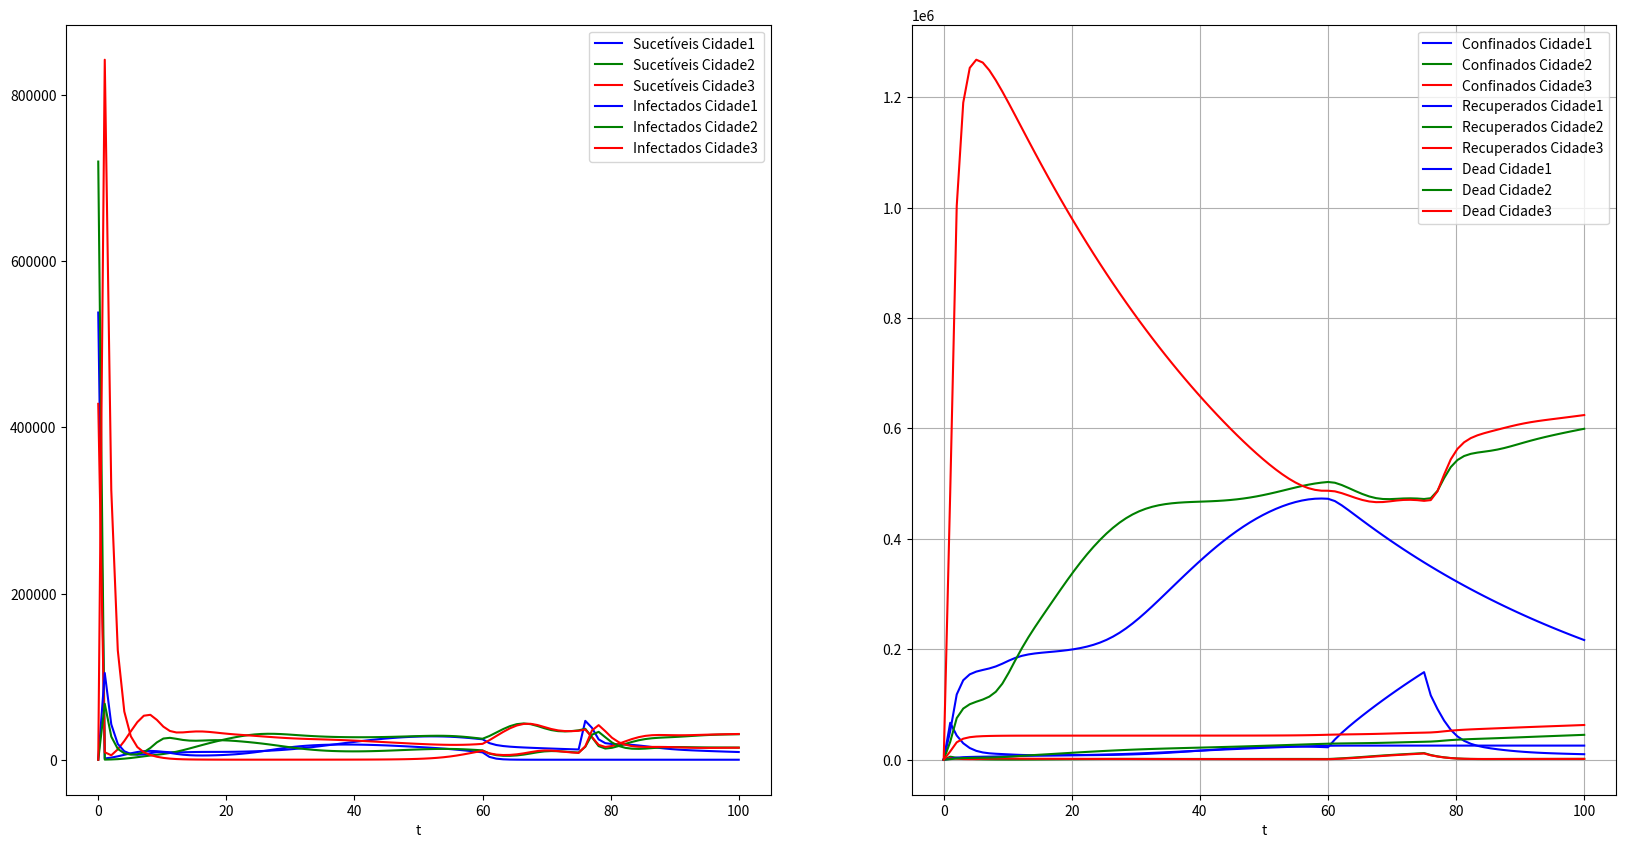

Here is the Python script that generated this plot:
# %%

#Abaixo definimos os parâmetros o valor é o "value":

delta = 0.4
eta = 0.02
mi = 0.0000040849
alfa = 0.02
theta = 0.03
beta = 4.3e-6
#  beta variável? beta_w = [0.00001503443,0.00002822209,0.00000207524]
gamma = 0.97
omega = 0.0000058
alfa_2 = [40, 40, 40, 40, 40, 40, 40, 40, 40, 40, 40, 40, 40, 40, 40, 40, 40,
       40, 40, 40, 40, 40, 40, 40, 40, 40, 40, 40, 40, 40, 40, 40, 40, 40,
       40, 40, 40, 40, 40, 40, 40, 40, 40, 40, 40, 40, 40, 40, 40, 40, 40,
       40, 40, 40, 40, 40, 40, 40, 40, 40, 70, 70, 70, 70, 70, 70, 70, 70,
       70, 70, 70, 70, 70, 70, 70, 45, 45, 45, 45, 45, 45, 45, 45, 45, 45,
       45, 45, 45, 45, 45, 45, 45, 45, 45, 45, 45, 45, 45, 45, 45]
beta_c = 4.3e-7
len(alfa_2)

# %%
#Definimos os valores incicais das cidades 1: Araraquara, 2: Ribeirão e 3: Sertãozinho
N_C1 = 538339 
N_C2 = 720116 
N_C3 = 428432 

#Abaixo os valores iniciais de cada compartimento C: Confinados, I: Infectados, R: Recuperados, D: Mortos e S: Sucetíveis
C0_C1 = 0
I0_C1 = 1
R0_C1 = 0
D0_C1 = 0
S0_C1 = N_C1 - (C0_C1+I0_C1+R0_C1+D0_C1)
C0_C2 = 0
I0_C2 = 1
R0_C2 = 0
D0_C2 = 0
S0_C2 = N_C2 - (C0_C2+I0_C2+R0_C2+D0_C2)
C0_C3 = 0
I0_C3 = 1
R0_C3 = 0
D0_C3 = 0
S0_C3 = N_C3 - (C0_C3+I0_C3+R0_C3+D0_C3)
#Colocamos os valores iniciais em uma array:
y0 = [S0_C1,C0_C1,I0_C1,R0_C1,D0_C1,S0_C2,C0_C2,I0_C2,R0_C2,D0_C2,S0_C3,C0_C3,I0_C3,R0_C3,D0_C3]
f1 = 3.847
f2 = 3.829
f3 = 5.215
f4 = 5.343
f5 = 4.550
f6 = 4.500

# %%
#Criamos uma função com o modelo:
def deriv(y,t,beta, gamma, delta, eta, mi, alfa, theta, alfa_2,beta_c,f1,f2,f3,f4,f5,f6):
    S_C1,C_C1,I_C1,R_C1,D_C1,S_C2,C_C2,I_C2,R_C2,D_C2,S_C3,C_C3,I_C3,R_C3,D_C3= y
    dSdt_C1 = mi * (S_C1+C_C1+I_C1+R_C1) - alfa_2 * S_C1 + delta * C_C1 - beta * S_C1 * I_C1 + eta * R_C1 - mi * S_C1 - f1*beta*I_C2*S_C1 - f6*beta*I_C3*S_C1
    dCdt_C1 = alfa_2 * S_C1 - delta * C_C1 - mi * C_C1 - beta_c * C_C1 * I_C1
    dIdt_C1 = beta * S_C1 * I_C1 - theta * I_C1 - gamma * I_C1 - mi * I_C1 + beta_c * C_C1 * I_C1 + f2*beta*I_C1* S_C2 + f5*beta*I_C1* S_C3
    dRdt_C1 = gamma * I_C1 - eta * R_C1 - mi * R_C1
    dDdt_C1 = theta * I_C1
    dSdt_C2 = mi * (S_C2+C_C2+I_C2+R_C2) - alfa * S_C2 + delta * C_C2 - beta * S_C2 * I_C2 + eta * R_C2 - mi * S_C2 - f2*beta*I_C1* S_C2 - f3*beta*I_C3* S_C2
    dCdt_C2 = alfa * S_C2 - delta * C_C2 - mi * C_C2 - beta_c * C_C2 * I_C2
    dIdt_C2 = beta * S_C2 * I_C2 - theta * I_C2 - gamma * I_C2 - mi * I_C2 + beta_c * C_C2 * I_C2 +  f1*beta*I_C2*S_C1  + f4*beta*I_C2*S_C3
    dRdt_C2 = gamma * I_C2 - eta * R_C2 - mi * R_C2
    dDdt_C2 = theta * I_C2
    dSdt_C3 = mi * (S_C3+C_C3+I_C3+R_C3) - alfa * S_C3 + delta * C_C3 - beta * S_C3 * I_C3 + eta * R_C3 - mi * S_C3 - f4*beta*I_C2*S_C3 - f5*beta*I_C1* S_C3
    dCdt_C3 = alfa * S_C3 - delta * C_C3 - mi * C_C3 - beta_c * C_C3 * I_C3
    dIdt_C3 = beta * S_C3 * I_C3 - theta * I_C3 - gamma * I_C3 - mi * I_C3 + beta_c * C_C3 * I_C3 + f3*beta*I_C3* S_C2 + f6*beta*I_C3*S_C1
    dRdt_C3 = gamma * I_C3 - eta * R_C3 - mi * R_C3
    dDdt_C3 = theta * I_C3
    return [dSdt_C1,dCdt_C1,dIdt_C1,dRdt_C1,dDdt_C1,dSdt_C2,dCdt_C2,dIdt_C2,dRdt_C2,dDdt_C2,dSdt_C3,dCdt_C3,dIdt_C3,dRdt_C3,dDdt_C3]
    

# %%
import numpy as np
from scipy.integrate import odeint
import matplotlib.pyplot as plt

# Integrate the equations over the time grid, t.
tspan = np.linspace(0,60,60)
#Integramos a função no tempo para confinamento de Araraquara de 35% em 60 dias
sol1 = odeint(deriv, y0, tspan, args=( beta, gamma, delta, eta, mi, alfa, theta, 0.35,beta_c, f1,f2,f3,f4,f5,f6))

tspan2 = np.linspace(60,75,15)
tspan21 = np.linspace(0,15,15)

y02 = [sol1.T[0][59],sol1.T[1][59],sol1.T[2][59],sol1.T[3][59],sol1.T[4][59],sol1.T[5][59],sol1.T[6][59],sol1.T[7][59],
        sol1.T[8][59],sol1.T[9][59],sol1.T[10][59],sol1.T[11][59],sol1.T[12][59],sol1.T[13][59],sol1.T[14][59]]
#Integramos a função no tempo para confinamento de Araraquara de 65% em 15 dias
sol2 = odeint(deriv, y02, tspan21, args=( beta, gamma, 0, eta, mi, alfa, theta, 0.60,beta_c,0,0,f3,f4,0,0))

tspan3 = np.linspace(75,100,25)
tspan31 = np.linspace(0,25,25)

y03 = [sol2.T[0][14],sol2.T[1][14],sol2.T[2][14],sol2.T[3][14],sol2.T[4][14],sol2.T[5][14],sol2.T[6][14],sol2.T[7][14],
        sol2.T[8][14],sol2.T[9][14],sol2.T[10][14],sol2.T[11][14],sol2.T[12][14],sol2.T[13][14],sol2.T[14][14]]
#Integramos a função no tempo para confinamento de Araraquara de 40% em 25 dias
sol3 = odeint(deriv, y03, tspan31, args=( beta, gamma, delta, eta, mi, alfa, theta, 0.4,beta_c,f1,f2,f3,f4,f5,f6))

#Junção dos tempos
tspan = tspan.tolist() + tspan2.tolist() + tspan3.tolist()

# %%
#Junção dos dados em cada período de confinamento:
dSdt_C1 = sol1.T[0].tolist() + sol2.T[0].tolist() + sol3.T[0].tolist()
dCdt_C1 = sol1.T[1].tolist() + sol2.T[1].tolist() + sol3.T[1].tolist()
dIdt_C1 = sol1.T[2].tolist() + sol2.T[2].tolist() + sol3.T[2].tolist()
dRdt_C1 = sol1.T[3].tolist() + sol2.T[3].tolist() + sol3.T[3].tolist()
dDdt_C1 = sol1.T[4].tolist() + sol2.T[4].tolist() + sol3.T[4].tolist()
dSdt_C2 = sol1.T[5].tolist() + sol2.T[5].tolist() + sol3.T[5].tolist()
dCdt_C2 = sol1.T[6].tolist() + sol2.T[6].tolist() + sol3.T[6].tolist()
dIdt_C2 = sol1.T[7].tolist() + sol2.T[7].tolist() + sol3.T[7].tolist()
dRdt_C2 = sol1.T[8].tolist() + sol2.T[8].tolist() + sol3.T[8].tolist()
dDdt_C2 = sol1.T[9].tolist() + sol2.T[9].tolist() + sol3.T[9].tolist()
dSdt_C3 = sol1.T[10].tolist() + sol2.T[10].tolist() + sol3.T[10].tolist()
dCdt_C3 = sol1.T[11].tolist() + sol2.T[11].tolist() + sol3.T[11].tolist()
dIdt_C3 = sol1.T[12].tolist() + sol2.T[12].tolist() + sol3.T[12].tolist()
dRdt_C3 = sol1.T[13].tolist() + sol2.T[13].tolist() + sol3.T[13].tolist()
dDdt_C3 = sol1.T[14].tolist() + sol2.T[14].tolist() + sol3.T[14].tolist()

# %%
#Plotamos todos os compartimentos:
plt.rcParams["figure.figsize"] = (20,10)
plt.subplot(1, 2, 1)
plt.plot(tspan, dSdt_C1, 'b', label='Sucetíveis Cidade1')
plt.plot(tspan, dSdt_C2, 'g', label='Sucetíveis Cidade2')
plt.plot(tspan, dSdt_C3, 'r', label='Sucetíveis Cidade3')

plt.legend(loc='best')
plt.xlabel('t')
plt.grid()

plt.subplot(1, 2, 2)
plt.plot(tspan, dCdt_C1 , 'b', label='Confinados Cidade1')
plt.plot(tspan, dCdt_C2 , 'g', label='Confinados Cidade2')
plt.plot(tspan, dCdt_C3 , 'r', label='Confinados Cidade3')

plt.legend(loc='best')
plt.xlabel('t')
plt.grid()
plt.show()


# %%
plt.rcParams["figure.figsize"] = (20,10)
plt.subplot(1, 2, 1)
plt.plot(tspan, dIdt_C1 , 'b', label='Infectados Cidade1')
plt.plot(tspan, dIdt_C2 , 'g', label='Infectados Cidade2')
plt.plot(tspan, dIdt_C3 , 'r', label='Infectados Cidade3')

plt.legend(loc='best')
plt.xlabel('t')
plt.grid()

plt.subplot(1, 2, 2)
plt.plot(tspan, dRdt_C1 , 'b', label='Recuperados Cidade1')
plt.plot(tspan, dRdt_C2 , 'g', label='Recuperados Cidade2')
plt.plot(tspan, dRdt_C3 , 'r', label='Recuperados Cidade3')

plt.legend(loc='best')
plt.xlabel('t')
plt.grid()

plt.show()

# %%

plt.plot(tspan, dDdt_C1 , 'b', label='Dead Cidade1')
plt.plot(tspan, dDdt_C2 , 'g', label='Dead Cidade2')
plt.plot(tspan, dDdt_C3 , 'r', label='Dead Cidade3')

plt.legend(loc='best')
plt.xlabel('t')
plt.grid()

# %%


# %%



